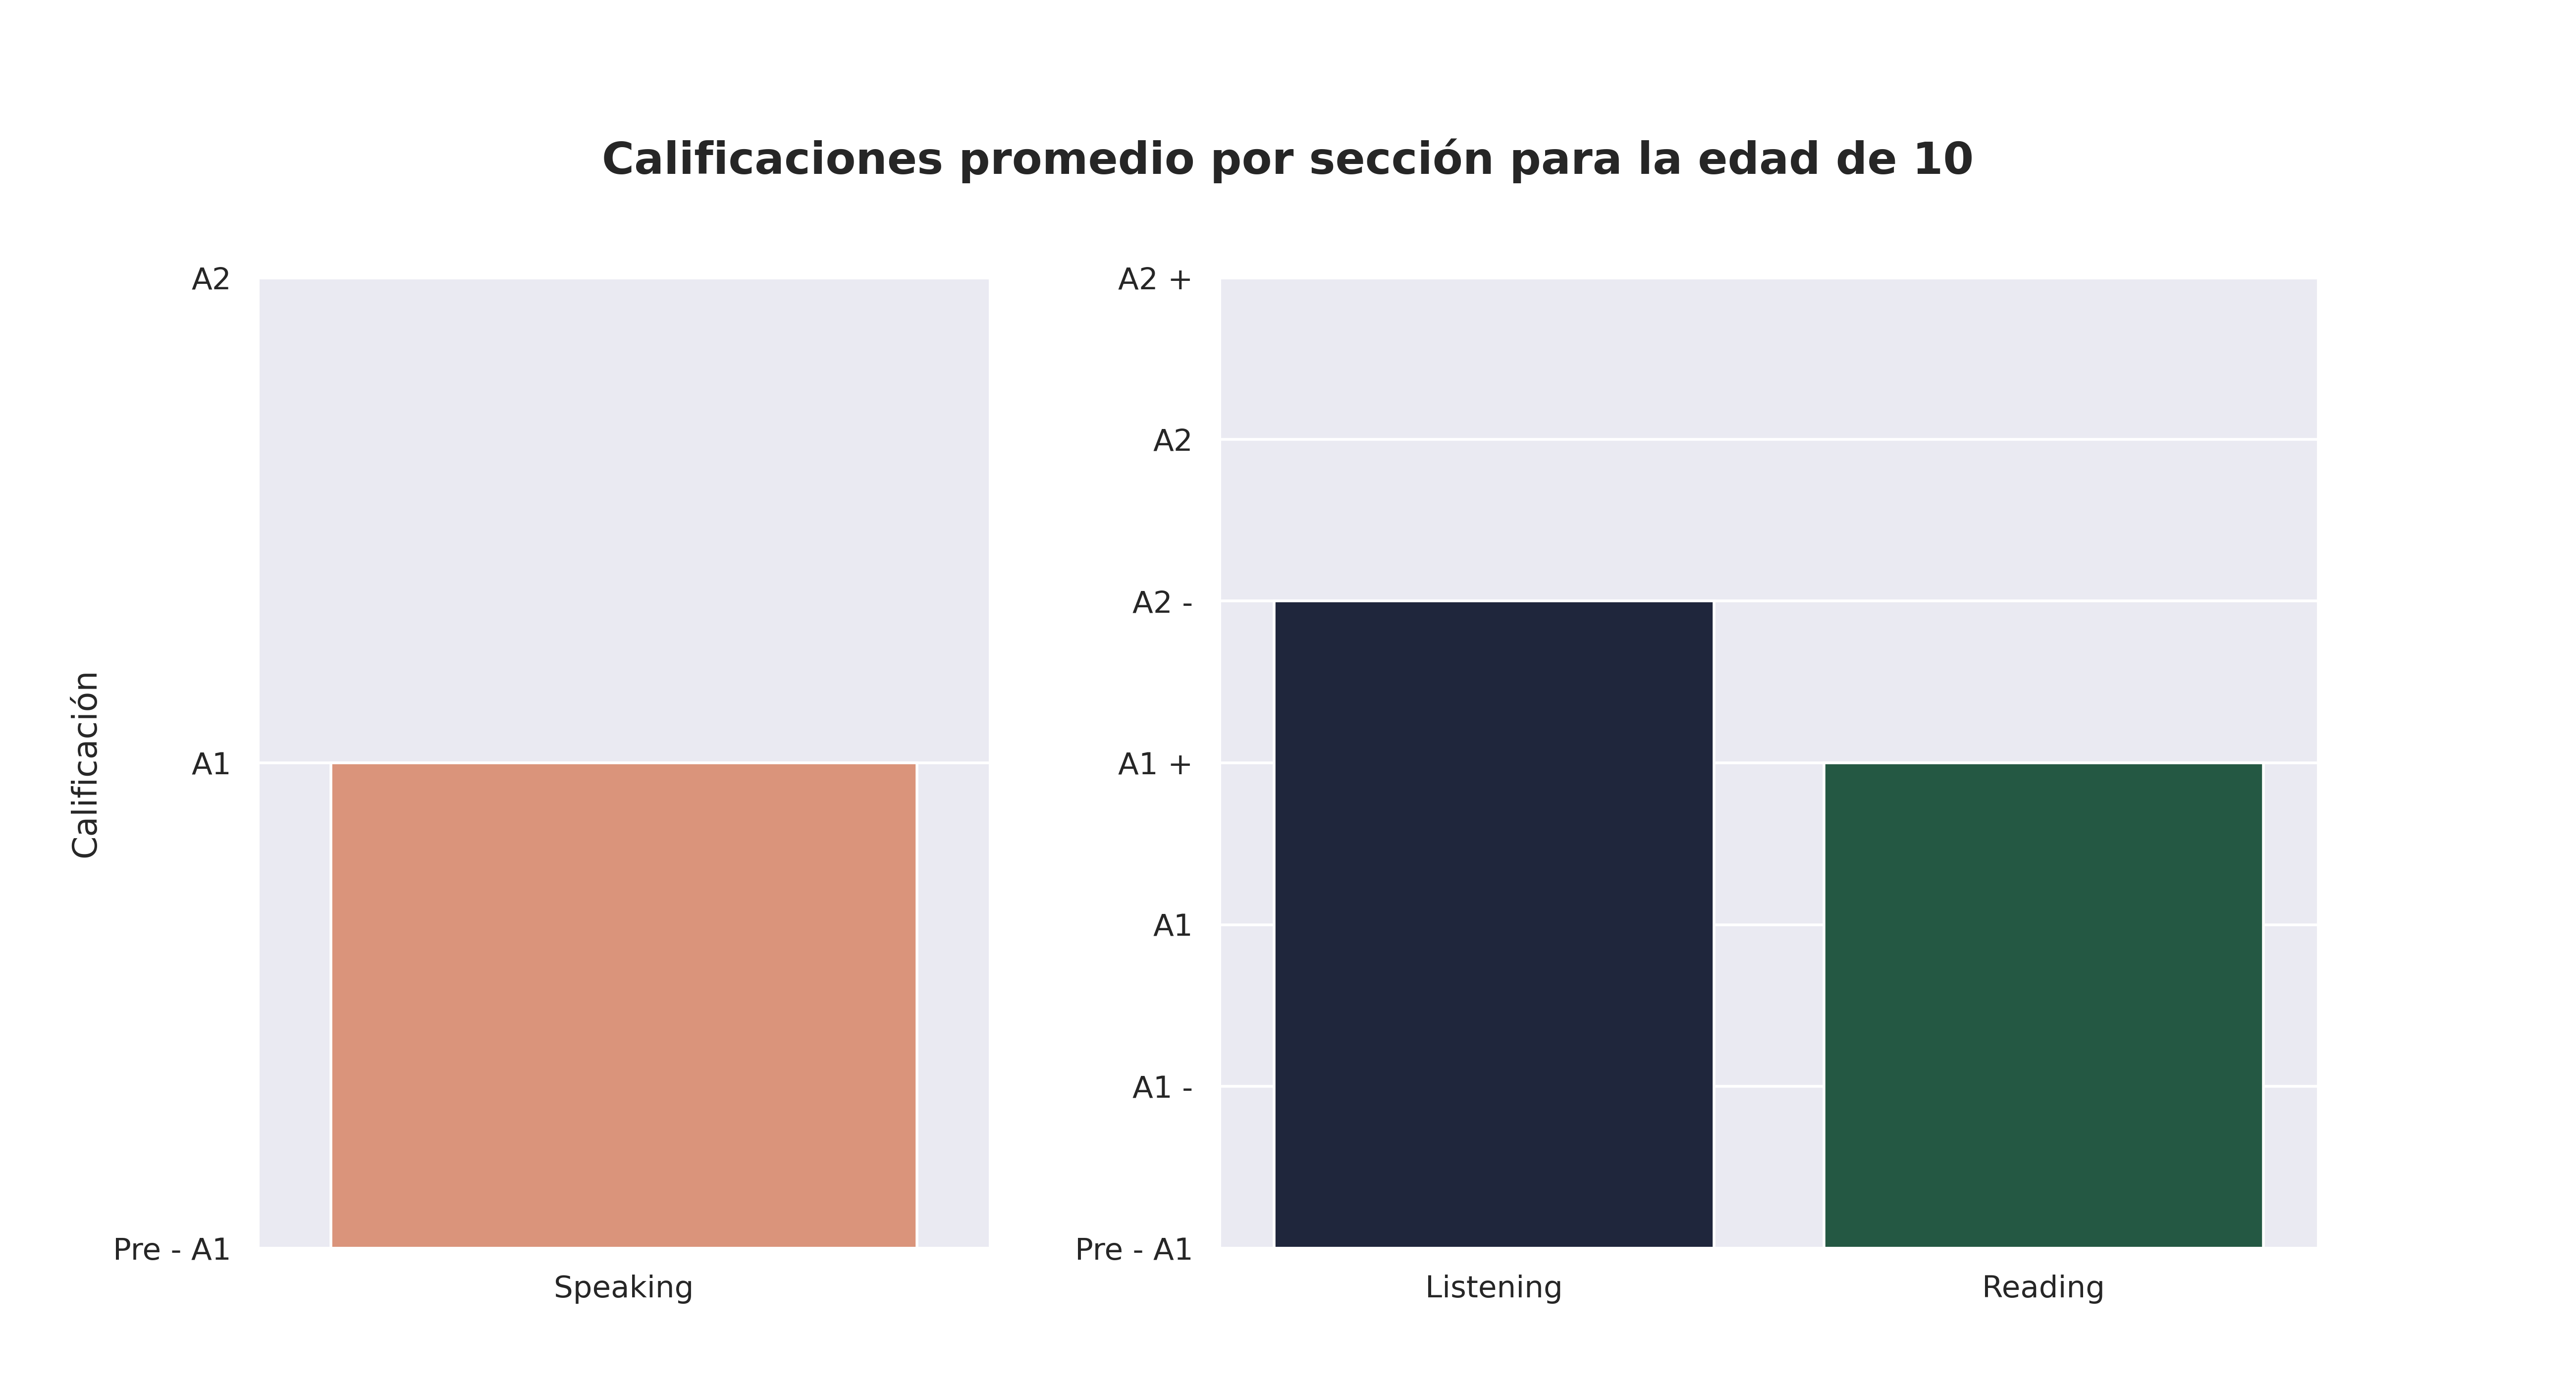

The table this chart was drawn from, first rows:
Sección, Aciertos promedio, Calificación promedio, Número de estudiantes con esa calificaci…, Promedio de aciertos asignada por reviso…
Speaking, 2.0, A1, 131.0, -
Listening, 17.0, A2 -, 90.0, 15.0
Reading, 27.0, A1 +, 102.0, 23.0
